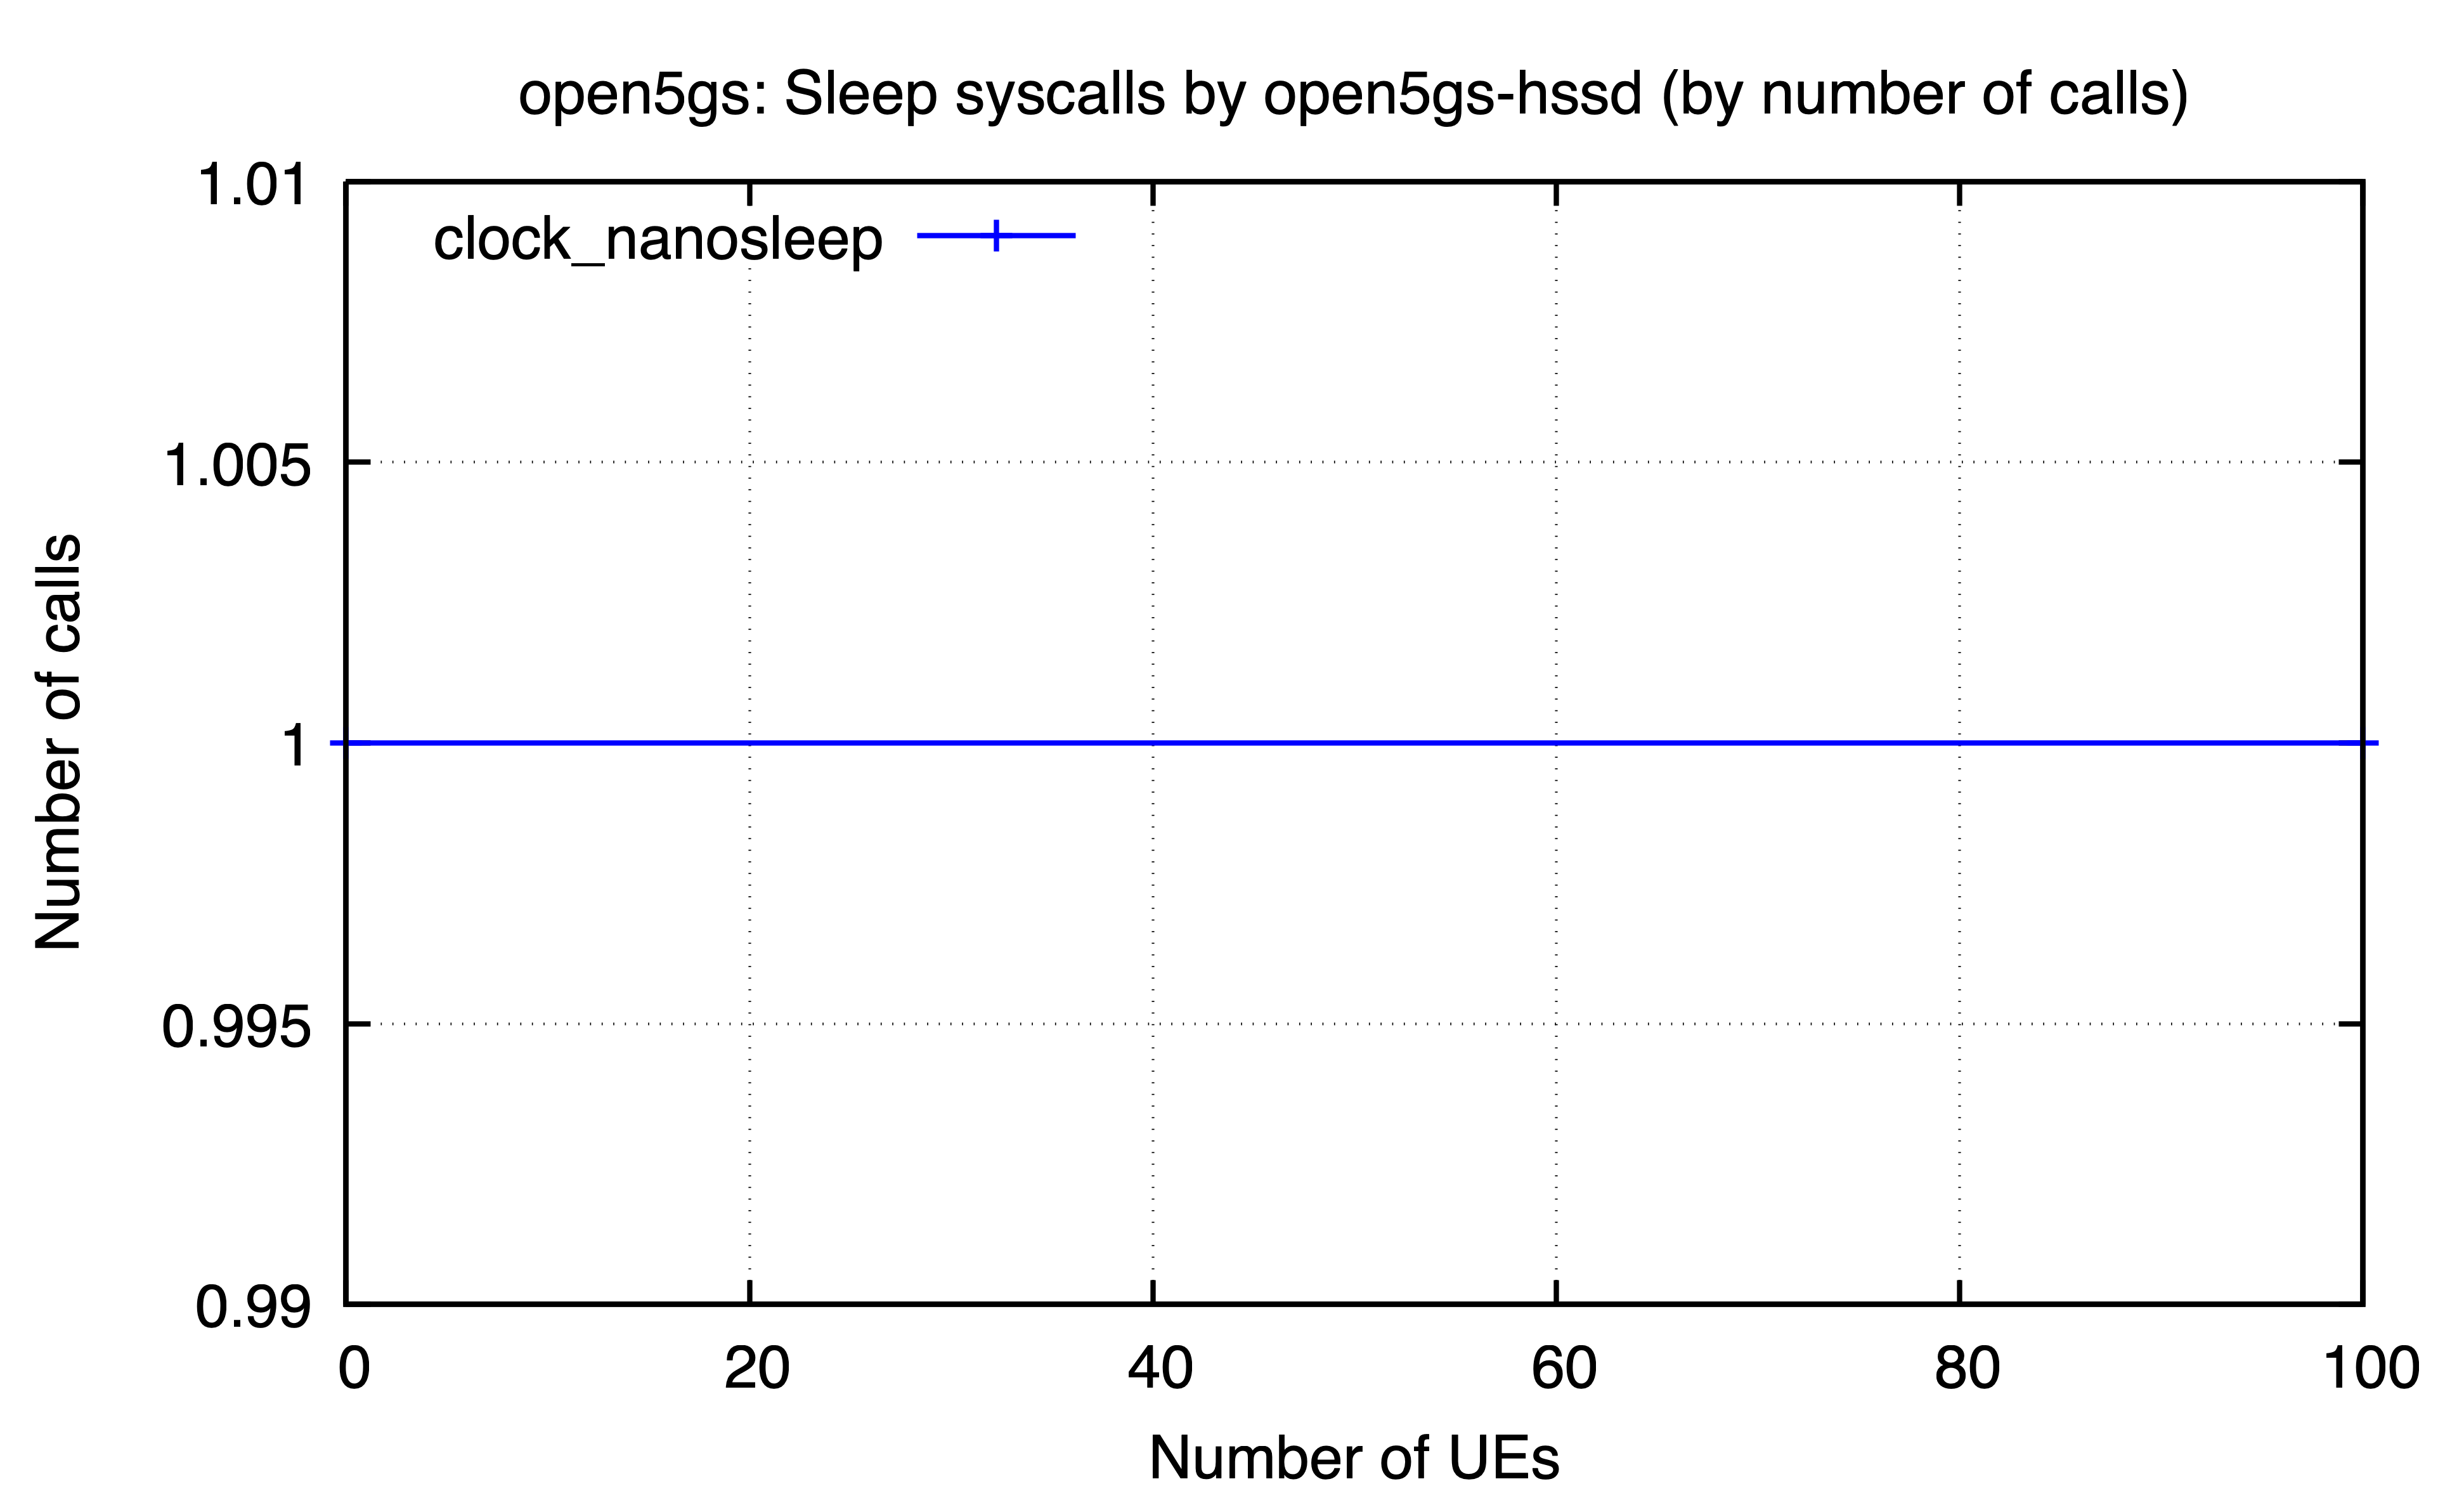

The data file committed next to this chart (first rows):
ues, clock_nanosleep
0, 1
100, 1
